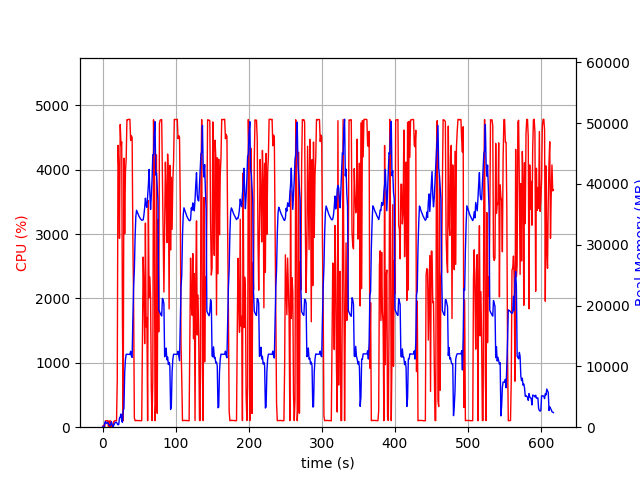

Source data for this figure (header and first rows):
elapsed_time, nproc, cpu, mem_real, mem_virtual
4.57763671875e-05, 1, 0.0, 10.09, 3186
1.006, 2, 28.8, 56.4, 168.9
2.013, 2, 1.0, 60.11, 172.7
3.021, 4, 12.9, 709.5, 2390
4.028, 7, 100.2, 925.1, 3783
5.036, 3, 99.2, 608.3, 1999
6.044, 3, 101.3, 713.2, 2101
7.051, 3, 99.2, 798.7, 2213
8.059, 5, 2.0, 571.3, 2468
9.067, 3, 100.4, 347.2, 1629
10.07, 3, 3.0, 222.2, 1549
11.08, 3, 99.3, 387.6, 1669
12.09, 7, 4.0, 895.7, 3387
13.1, 5, 3.0, 523.2, 2450
14.11, 2, 2.0, 43.87, 3250
15.11, 1, 78.4, 259.2, 1263
16.12, 1, 99.3, 523.2, 1903
17.13, 1, 99.2, 773.2, 3183
18.14, 1, 101.2, 803.9, 2671
19.14, 1, 99.1, 803.9, 2671
20.15, 1, 738.3, 569.3, 6659
21.17, 1, 4378, 388.6, 6681
22.18, 1, 4030, 454.7, 6711
23.19, 1, 2933, 1543, 7267
24.2, 1, 4702, 1659, 7267
25.22, 1, 4384, 2171, 7267
26.24, 1, 4430, 1021, 7275
27.25, 1, 1649, 808.3, 8299
28.26, 1, 100.2, 2735, 9351
29.27, 1, 4179, 3055, 9383
30.32, 1, 3005, 8972, 16817
31.34, 1, 3968, 11098, 25587
32.36, 1, 4164, 11994, 25587
33.38, 1, 4778, 11984, 25587
34.39, 1, 4775, 11967, 25587
35.41, 1, 4781, 11967, 25587
36.43, 1, 4783, 11967, 25587
37.45, 1, 4782, 11964, 25587
38.47, 1, 4456, 12476, 25587
39.49, 1, 4527, 11700, 25587
40.5, 1, 4501, 11474, 27918
41.53, 1, 2914, 17884, 41680
42.54, 1, 1912, 22954, 41680
43.55, 1, 144.5, 25822, 62160
44.55, 1, 102.2, 31186, 62160
45.56, 1, 102.2, 34629, 62160
46.57, 1, 105.1, 35666, 62160
47.58, 1, 103.2, 35385, 62160
48.59, 1, 103.2, 35072, 62160
49.59, 1, 102.3, 34755, 62160
50.6, 1, 102.2, 34522, 62160
51.61, 1, 100.3, 34316, 62160
52.62, 1, 100.1, 34164, 62160
53.63, 1, 101.1, 34014, 62160
54.63, 1, 1429, 34046, 62160
55.64, 1, 2642, 34088, 62160
56.65, 1, 2126, 34890, 62180
57.68, 1, 1298, 36085, 62180
58.69, 1, 3170, 37640, 62180
59.7, 1, 1557, 36443, 62180
... 550 more rows
